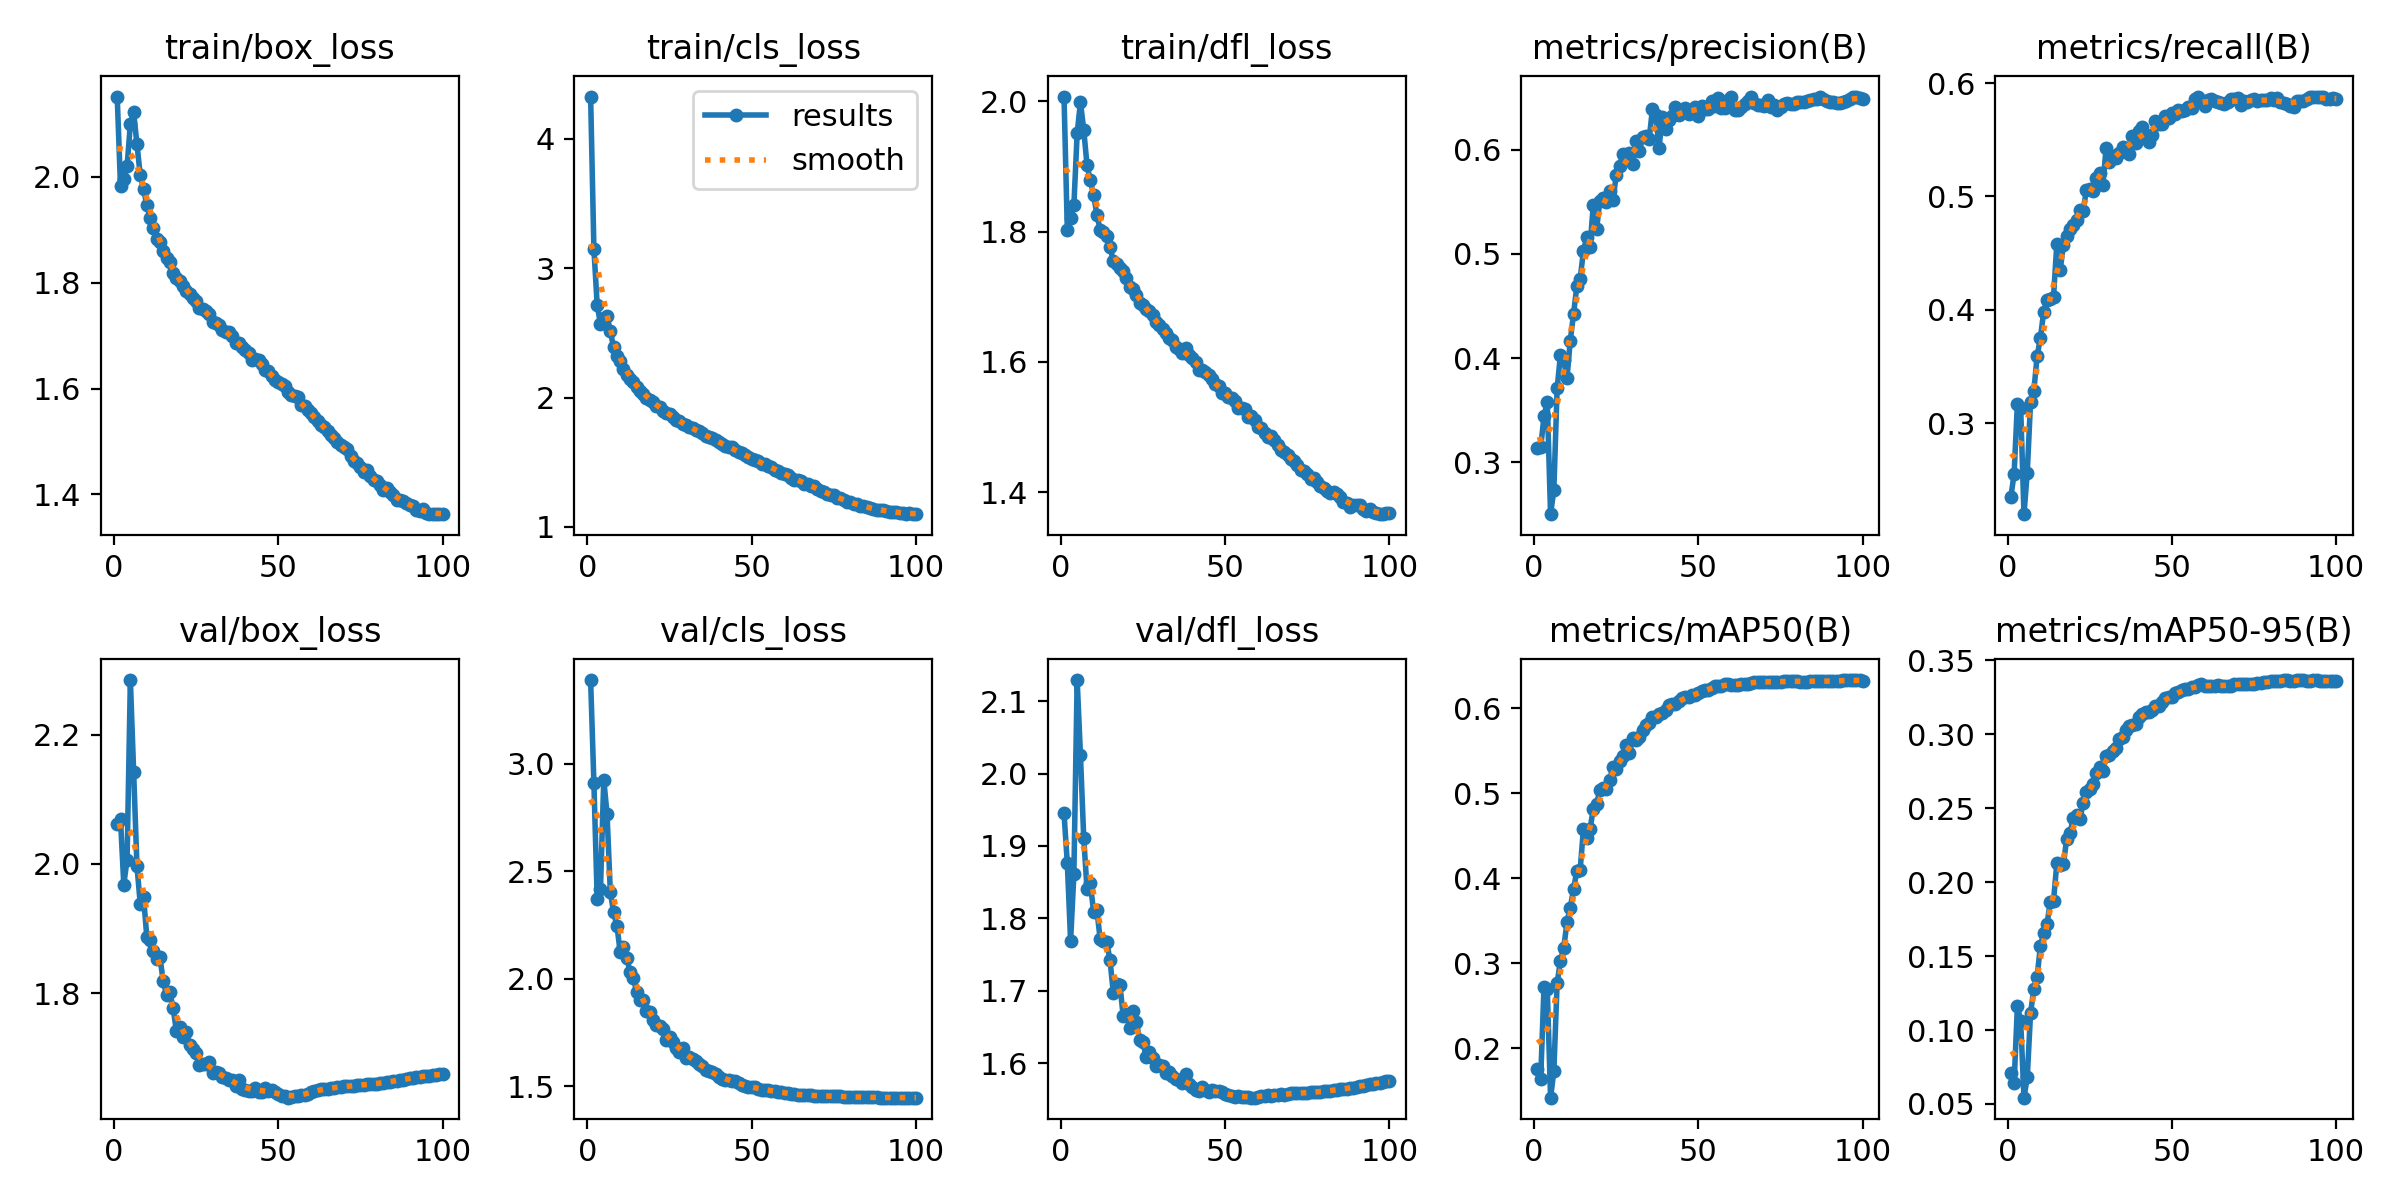

The data file committed next to this chart (first rows):
epoch, time, train/box_loss, train/cls_loss, train/dfl_loss, metrics/precision(B), metrics/recall(B), metrics/mAP50(B), metrics/mAP50-95(B), val/box_loss, val/cls_loss, val/dfl_loss, lr/pg0, lr/pg1, lr/pg2
1, 1350, 2.152, 4.327, 2.007, 0.3137, 0.2346, 0.1754, 0.07074, 2.062, 3.389, 1.945, 0.001996, 0.001996, 0.001996
2, 1687, 1.982, 3.148, 1.803, 0.3142, 0.2556, 0.1645, 0.06397, 2.069, 2.91, 1.877, 0.003995, 0.003995, 0.003995
3, 1956, 1.996, 2.717, 1.821, 0.344, 0.3174, 0.2722, 0.116, 1.968, 2.373, 1.769, 0.00599, 0.00599, 0.00599
4, 2223, 2.02, 2.567, 1.841, 0.3579, 0.3138, 0.2697, 0.1061, 2.007, 2.419, 1.861, 0.007978, 0.007978, 0.007978
5, 2491, 2.1, 2.615, 1.951, 0.25, 0.2199, 0.142, 0.05425, 2.285, 2.926, 2.129, 0.009957, 0.009957, 0.009957
6, 2752, 2.122, 2.632, 1.999, 0.2732, 0.2565, 0.1732, 0.06797, 2.142, 2.766, 2.026, 0.009939, 0.009939, 0.009939
7, 3014, 2.062, 2.511, 1.956, 0.3708, 0.3184, 0.2768, 0.1112, 1.997, 2.402, 1.911, 0.009912, 0.009912, 0.009912
8, 3278, 2.003, 2.388, 1.902, 0.4028, 0.3285, 0.3029, 0.128, 1.939, 2.308, 1.841, 0.009881, 0.009881, 0.009881
9, 3540, 1.977, 2.319, 1.879, 0.398, 0.3592, 0.3178, 0.1361, 1.95, 2.247, 1.848, 0.009844, 0.009844, 0.009844
10, 3803, 1.947, 2.279, 1.856, 0.3808, 0.3753, 0.3487, 0.1567, 1.887, 2.125, 1.809, 0.009803, 0.009803, 0.009803
11, 4064, 1.922, 2.217, 1.826, 0.4168, 0.3984, 0.3656, 0.1655, 1.882, 2.147, 1.811, 0.009758, 0.009758, 0.009758
12, 4327, 1.903, 2.174, 1.803, 0.4426, 0.4089, 0.3872, 0.1714, 1.865, 2.098, 1.771, 0.009707, 0.009707, 0.009707
13, 4589, 1.882, 2.145, 1.799, 0.4692, 0.4098, 0.4091, 0.1868, 1.854, 2.032, 1.769, 0.009652, 0.009652, 0.009652
14, 4852, 1.878, 2.117, 1.793, 0.476, 0.4117, 0.4096, 0.1875, 1.856, 2.005, 1.767, 0.009593, 0.009593, 0.009593
15, 5115, 1.859, 2.078, 1.776, 0.5027, 0.4582, 0.4581, 0.2128, 1.818, 1.939, 1.742, 0.009529, 0.009529, 0.009529
16, 5375, 1.847, 2.051, 1.756, 0.516, 0.4348, 0.447, 0.2117, 1.798, 1.9, 1.697, 0.00946, 0.00946, 0.00946
17, 5636, 1.84, 2.026, 1.751, 0.507, 0.457, 0.4583, 0.2121, 1.801, 1.903, 1.709, 0.009388, 0.009388, 0.009388
18, 5899, 1.818, 1.994, 1.744, 0.5468, 0.4651, 0.481, 0.2293, 1.778, 1.849, 1.709, 0.009311, 0.009311, 0.009311
19, 6162, 1.809, 1.977, 1.739, 0.5236, 0.4715, 0.4869, 0.2332, 1.741, 1.848, 1.665, 0.009229, 0.009229, 0.009229
20, 6426, 1.803, 1.967, 1.729, 0.5509, 0.4749, 0.5044, 0.2431, 1.748, 1.811, 1.667, 0.009144, 0.009144, 0.009144
21, 6687, 1.794, 1.938, 1.715, 0.5533, 0.4792, 0.5056, 0.2451, 1.733, 1.788, 1.648, 0.009055, 0.009055, 0.009055
22, 6948, 1.785, 1.93, 1.713, 0.5501, 0.488, 0.5055, 0.2423, 1.74, 1.782, 1.672, 0.008961, 0.008961, 0.008961
23, 7210, 1.779, 1.898, 1.703, 0.5603, 0.4873, 0.5159, 0.2535, 1.72, 1.766, 1.657, 0.008864, 0.008864, 0.008864
24, 7473, 1.771, 1.881, 1.691, 0.552, 0.5059, 0.5314, 0.2606, 1.713, 1.717, 1.631, 0.008763, 0.008763, 0.008763
25, 7735, 1.765, 1.869, 1.687, 0.5763, 0.5064, 0.5285, 0.2628, 1.707, 1.731, 1.629, 0.008658, 0.008658, 0.008658
26, 7997, 1.752, 1.852, 1.681, 0.5846, 0.5046, 0.5381, 0.266, 1.688, 1.707, 1.609, 0.00855, 0.00855, 0.00855
27, 8259, 1.751, 1.828, 1.678, 0.5956, 0.5165, 0.5444, 0.2739, 1.691, 1.678, 1.615, 0.008439, 0.008439, 0.008439
28, 8523, 1.746, 1.817, 1.671, 0.5924, 0.521, 0.5569, 0.2781, 1.69, 1.661, 1.607, 0.008323, 0.008323, 0.008323
29, 8785, 1.74, 1.798, 1.661, 0.5968, 0.5102, 0.5473, 0.2749, 1.693, 1.679, 1.595, 0.008205, 0.008205, 0.008205
30, 9047, 1.725, 1.787, 1.656, 0.5863, 0.5429, 0.5651, 0.2852, 1.677, 1.632, 1.597, 0.008084, 0.008084, 0.008084
31, 9309, 1.724, 1.772, 1.65, 0.6087, 0.5303, 0.5621, 0.2859, 1.679, 1.638, 1.597, 0.00796, 0.00796, 0.00796
32, 9572, 1.721, 1.763, 1.644, 0.5987, 0.5353, 0.5663, 0.2888, 1.677, 1.629, 1.587, 0.007832, 0.007832, 0.007832
33, 9835, 1.711, 1.751, 1.636, 0.6119, 0.5341, 0.5745, 0.2909, 1.67, 1.619, 1.587, 0.007702, 0.007702, 0.007702
34, 10095, 1.706, 1.738, 1.634, 0.6136, 0.5386, 0.5807, 0.2964, 1.668, 1.604, 1.582, 0.00757, 0.00757, 0.00757
35, 10356, 1.707, 1.724, 1.623, 0.6104, 0.5436, 0.5829, 0.2984, 1.666, 1.596, 1.579, 0.007435, 0.007435, 0.007435
36, 10617, 1.7, 1.701, 1.62, 0.6395, 0.5431, 0.5893, 0.3031, 1.666, 1.576, 1.576, 0.007297, 0.007297, 0.007297
37, 10880, 1.686, 1.693, 1.614, 0.6339, 0.5373, 0.5895, 0.3058, 1.656, 1.572, 1.572, 0.007158, 0.007158, 0.007158
38, 11142, 1.686, 1.684, 1.621, 0.6021, 0.5532, 0.5928, 0.3065, 1.665, 1.566, 1.585, 0.007016, 0.007016, 0.007016
39, 11407, 1.678, 1.671, 1.61, 0.6317, 0.5474, 0.5948, 0.3072, 1.651, 1.556, 1.571, 0.006872, 0.006872, 0.006872
40, 11670, 1.674, 1.658, 1.606, 0.6199, 0.5582, 0.5977, 0.3113, 1.649, 1.542, 1.567, 0.006727, 0.006727, 0.006727
41, 11931, 1.668, 1.643, 1.6, 0.6291, 0.5617, 0.6037, 0.3135, 1.649, 1.534, 1.563, 0.00658, 0.00658, 0.00658
42, 12192, 1.654, 1.622, 1.588, 0.6323, 0.5546, 0.6052, 0.3149, 1.649, 1.529, 1.561, 0.006431, 0.006431, 0.006431
43, 12497, 1.656, 1.617, 1.587, 0.6411, 0.5482, 0.605, 0.3147, 1.654, 1.532, 1.566, 0.006281, 0.006281, 0.006281
44, 12781, 1.654, 1.615, 1.584, 0.6331, 0.5544, 0.609, 0.3163, 1.647, 1.527, 1.563, 0.00613, 0.00613, 0.00613
45, 13044, 1.646, 1.592, 1.581, 0.6365, 0.5666, 0.6117, 0.3191, 1.647, 1.523, 1.56, 0.005978, 0.005978, 0.005978
46, 13306, 1.634, 1.579, 1.573, 0.6403, 0.5643, 0.6129, 0.3192, 1.653, 1.515, 1.563, 0.005824, 0.005824, 0.005824
47, 13567, 1.634, 1.575, 1.566, 0.6348, 0.5641, 0.6128, 0.3217, 1.649, 1.507, 1.562, 0.00567, 0.00567, 0.00567
48, 13830, 1.624, 1.554, 1.562, 0.6378, 0.5705, 0.615, 0.3243, 1.649, 1.5, 1.561, 0.005516, 0.005516, 0.005516
49, 14091, 1.616, 1.538, 1.552, 0.6407, 0.5691, 0.616, 0.3253, 1.646, 1.497, 1.56, 0.005361, 0.005361, 0.005361
50, 14352, 1.613, 1.527, 1.553, 0.6329, 0.5734, 0.6179, 0.3251, 1.645, 1.498, 1.558, 0.005205, 0.005205, 0.005205
51, 14613, 1.608, 1.52, 1.546, 0.6421, 0.5729, 0.62, 0.3278, 1.641, 1.496, 1.557, 0.00505, 0.00505, 0.00505
52, 14874, 1.605, 1.509, 1.544, 0.6395, 0.5762, 0.6209, 0.3282, 1.64, 1.489, 1.555, 0.004895, 0.004895, 0.004895
53, 15134, 1.594, 1.489, 1.54, 0.6395, 0.5752, 0.622, 0.3298, 1.638, 1.485, 1.554, 0.004739, 0.004739, 0.004739
54, 15397, 1.589, 1.487, 1.529, 0.6472, 0.5766, 0.624, 0.3308, 1.639, 1.484, 1.554, 0.004584, 0.004584, 0.004584
55, 15658, 1.586, 1.473, 1.53, 0.6419, 0.5787, 0.6264, 0.3308, 1.64, 1.484, 1.553, 0.00443, 0.00443, 0.00443
56, 15921, 1.584, 1.463, 1.528, 0.6499, 0.5778, 0.626, 0.332, 1.641, 1.481, 1.553, 0.004276, 0.004276, 0.004276
57, 16184, 1.568, 1.442, 1.516, 0.6405, 0.5859, 0.6267, 0.3316, 1.642, 1.478, 1.553, 0.004122, 0.004122, 0.004122
58, 16446, 1.567, 1.435, 1.518, 0.64, 0.5878, 0.628, 0.3331, 1.643, 1.475, 1.552, 0.00397, 0.00397, 0.00397
59, 16710, 1.56, 1.413, 1.511, 0.6477, 0.5829, 0.6283, 0.3337, 1.645, 1.473, 1.552, 0.003819, 0.003819, 0.003819
60, 16971, 1.554, 1.412, 1.5, 0.6505, 0.5798, 0.6278, 0.3326, 1.647, 1.471, 1.554, 0.003669, 0.003669, 0.003669
... 40 more rows
